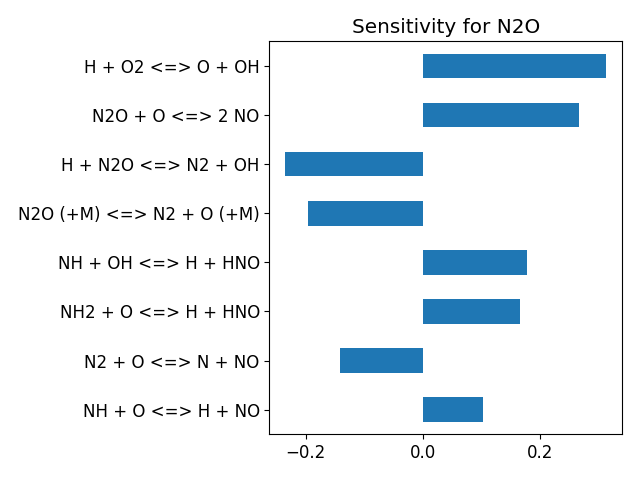

The data file committed next to this chart (first rows):
, base_case
H + O2 <=> O + OH, 0.3116
H2 + O <=> H + OH, -0.005923
H2 + OH <=> H + H2O, 0.0607
H2O + O <=> 2 OH, -0.01254
2 H + M <=> H2 + M, 0.001445
H + OH + M <=> H2O + M, -0.05312
2 O + M <=> O2 + M, 0.002044
H + O + M <=> OH + M, -0.00163
H + O2 (+M) <=> HO2 (+M), -0.08719
H + HO2 <=> 2 OH, 0.007266
H + HO2 <=> H2 + O2, 0.0003753
H + HO2 <=> H2O + O, 0.004932
HO2 + O <=> O2 + OH, -0.000674
HO2 + OH <=> H2O + O2, 0.000356
HO2 + OH <=> H2O + O2, -0.000287
2 OH (+M) <=> H2O2 (+M), 0.0009609
2 HO2 <=> H2O2 + O2, 0.001898
2 HO2 <=> H2O2 + O2, 0.001922
H + H2O2 <=> H2 + HO2, 0.001837
H + H2O2 <=> H2O + OH, 0.001784
H2O2 + OH <=> H2O + HO2, 0.001811
H2O2 + OH <=> H2O + HO2, 0.001097
H2O2 + O <=> HO2 + OH, 0.001623
HO2 + NH2 <=> NH3 + O2, 0.001822
NH2 + O2 <=> H2NO + O, 0.002185
H2NO + O <=> HNO + OH, 0.002005
H2NO + O2 <=> HNO + HO2, 0.001918
NH3 + M <=> H + NH2 + M, -0.01697
H + NH3 <=> H2 + NH2, -0.007773
NH3 + O <=> NH2 + OH, -0.02426
NH3 + OH <=> H2O + NH2, -0.05204
H + NH2 <=> H2 + NH, -0.04492
N + NH2 <=> 2 H + N2, 0.01358
NH2 + O <=> H + HNO, 0.1655
NH2 + OH <=> H2O + NH, -0.02749
NH2 + NO <=> H2O + N2, -0.07301
NH2 + NO <=> NNH + OH, -0.05521
H + NH <=> H2 + N, -0.02887
NH + O <=> H + NO, 0.1024
NH + OH <=> H + HNO, 0.1768
NH + OH <=> H2O + N, -0.007878
NH + O2 <=> HNO + O, 0.02376
NH + NO <=> H + N2O, -0.02904
NH + NO <=> N2 + OH, -0.06117
NNH (+M) <=> H + N2 (+M), 0.009613
H + NNH <=> H2 + N2, 0.001931
NNH + O <=> H + N2O, -0.00363
NNH + OH <=> H2O + N2, 0.001791
NNH + O2 <=> HO2 + N2, -0.005155
N2 + O <=> N + NO, -0.1407
HO2 + NO <=> NO2 + OH, 0.002386
H + NO (+M) <=> HNO (+M), -0.005502
H + NO2 <=> NO + OH, 0.001597
NO2 + O <=> NO + O2, 0.001848
NO2 + M <=> NO + O + M, -0.0033
HNO + OH <=> H2O + NO, 0.005744
H + HNO <=> H2 + NO, -0.0007962
N + O2 <=> NO + O, 0.05337
N + OH <=> H + NO, 0.07386
N2O (+M) <=> N2 + O (+M), -0.1961
... 3 more rows
